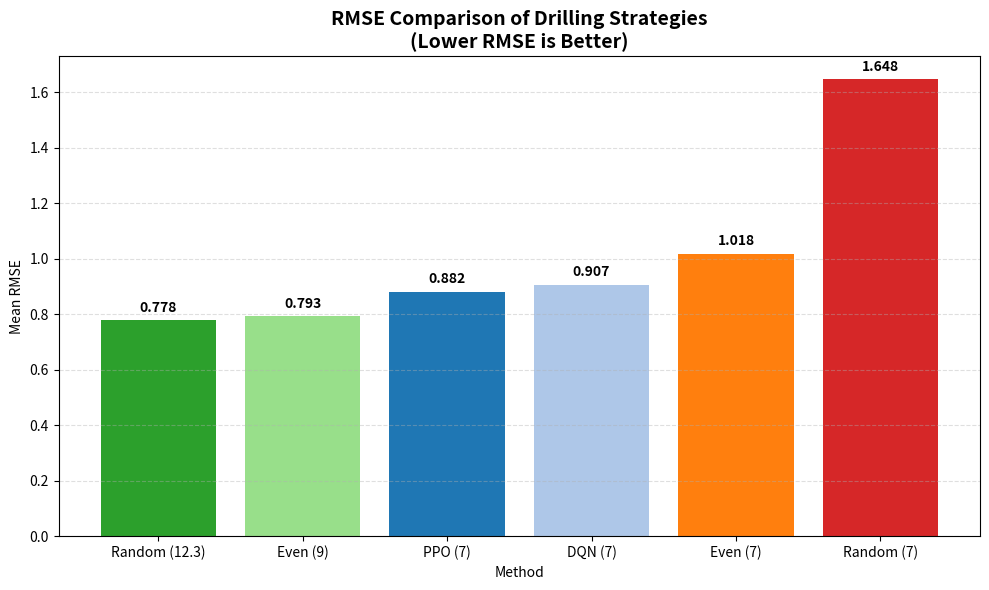
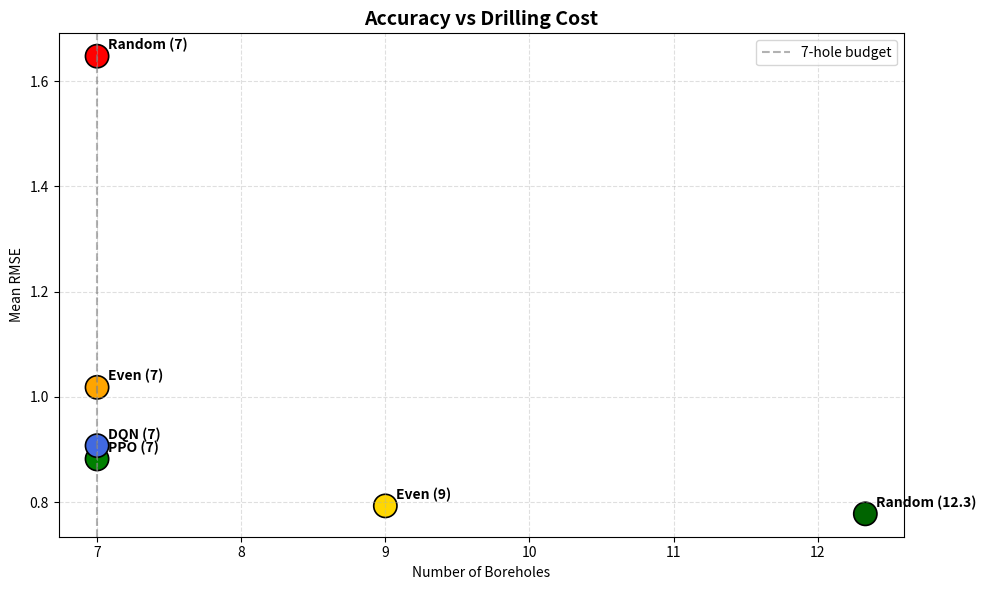

The matplotlib source for these figures, in order:
import matplotlib.pyplot as plt
import os

# ============================================================
# RESULTS
# ============================================================

methods = [
    "PPO (7)",
    "DQN (7)",
    "Even (7)",
    "Even (9)",
    "Random (7)",
    "Random (12.3)"
]

holes = [
    7,
    7,
    7,
    9,
    7,
    12.33
]

rmse = [
    0.88195,
    0.90725,
    1.01811,
    0.79274,
    1.64757,
    0.77764
]

# ============================================================
# FIGURE 1: RMSE COMPARISON
# ============================================================

pairs = sorted(zip(rmse, methods))

rmse_sorted = [p[0] for p in pairs]
methods_sorted = [p[1] for p in pairs]

colors_bar = [
    "#2ca02c",
    "#98df8a",
    "#1f77b4",
    "#aec7e8",
    "#ff7f0e",
    "#d62728"
]

plt.figure(figsize=(10, 6))

bars = plt.bar(
    methods_sorted,
    rmse_sorted,
    color=colors_bar
)

for bar in bars:
    height = bar.get_height()

    plt.text(
        bar.get_x() + bar.get_width() / 2,
        height + 0.03,
        f"{height:.3f}",
        ha="center",
        fontsize=10,
        fontweight="bold"
    )

plt.title(
    "RMSE Comparison of Drilling Strategies\n(Lower RMSE is Better)",
    fontsize=14,
    fontweight="bold"
)

plt.xlabel("Method")
plt.ylabel("Mean RMSE")

plt.grid(
    axis="y",
    linestyle="--",
    alpha=0.4
)

plt.tight_layout()

plt.savefig(
    "rmse_comparison.png",
    dpi=300,
    bbox_inches="tight"
)

plt.close()

# ============================================================
# FIGURE 2: ACCURACY VS DRILLING COST
# ============================================================

colors_scatter = [
    "green",       # PPO
    "royalblue",   # DQN
    "orange",      # Even 7
    "gold",        # Even 9
    "red",         # Random 7
    "darkgreen"    # Random 12
]

plt.figure(figsize=(10, 6))

plt.scatter(
    holes,
    rmse,
    c=colors_scatter,
    s=280,
    edgecolors="black",
    linewidths=1.2
)

for i in range(len(methods)):

    plt.annotate(
        methods[i],
        (holes[i], rmse[i]),
        xytext=(8, 5),
        textcoords="offset points",
        fontsize=10,
        fontweight="bold"
    )

# 7-hole budget reference line
plt.axvline(
    x=7,
    color="gray",
    linestyle="--",
    alpha=0.6,
    label="7-hole budget"
)

plt.title(
    "Accuracy vs Drilling Cost",
    fontsize=14,
    fontweight="bold"
)

plt.xlabel("Number of Boreholes")
plt.ylabel("Mean RMSE")

plt.grid(
    linestyle="--",
    alpha=0.4
)

plt.legend()

plt.tight_layout()

plt.savefig(
    "holes_vs_rmse.png",
    dpi=300,
    bbox_inches="tight"
)

plt.close()

# ============================================================
# OPEN IMAGES AUTOMATICALLY (MACOS)
# ============================================================

print("\nGenerated:")
print(" - rmse_comparison.png")
print(" - holes_vs_rmse.png")

os.system("open rmse_comparison.png")
os.system("open holes_vs_rmse.png")
